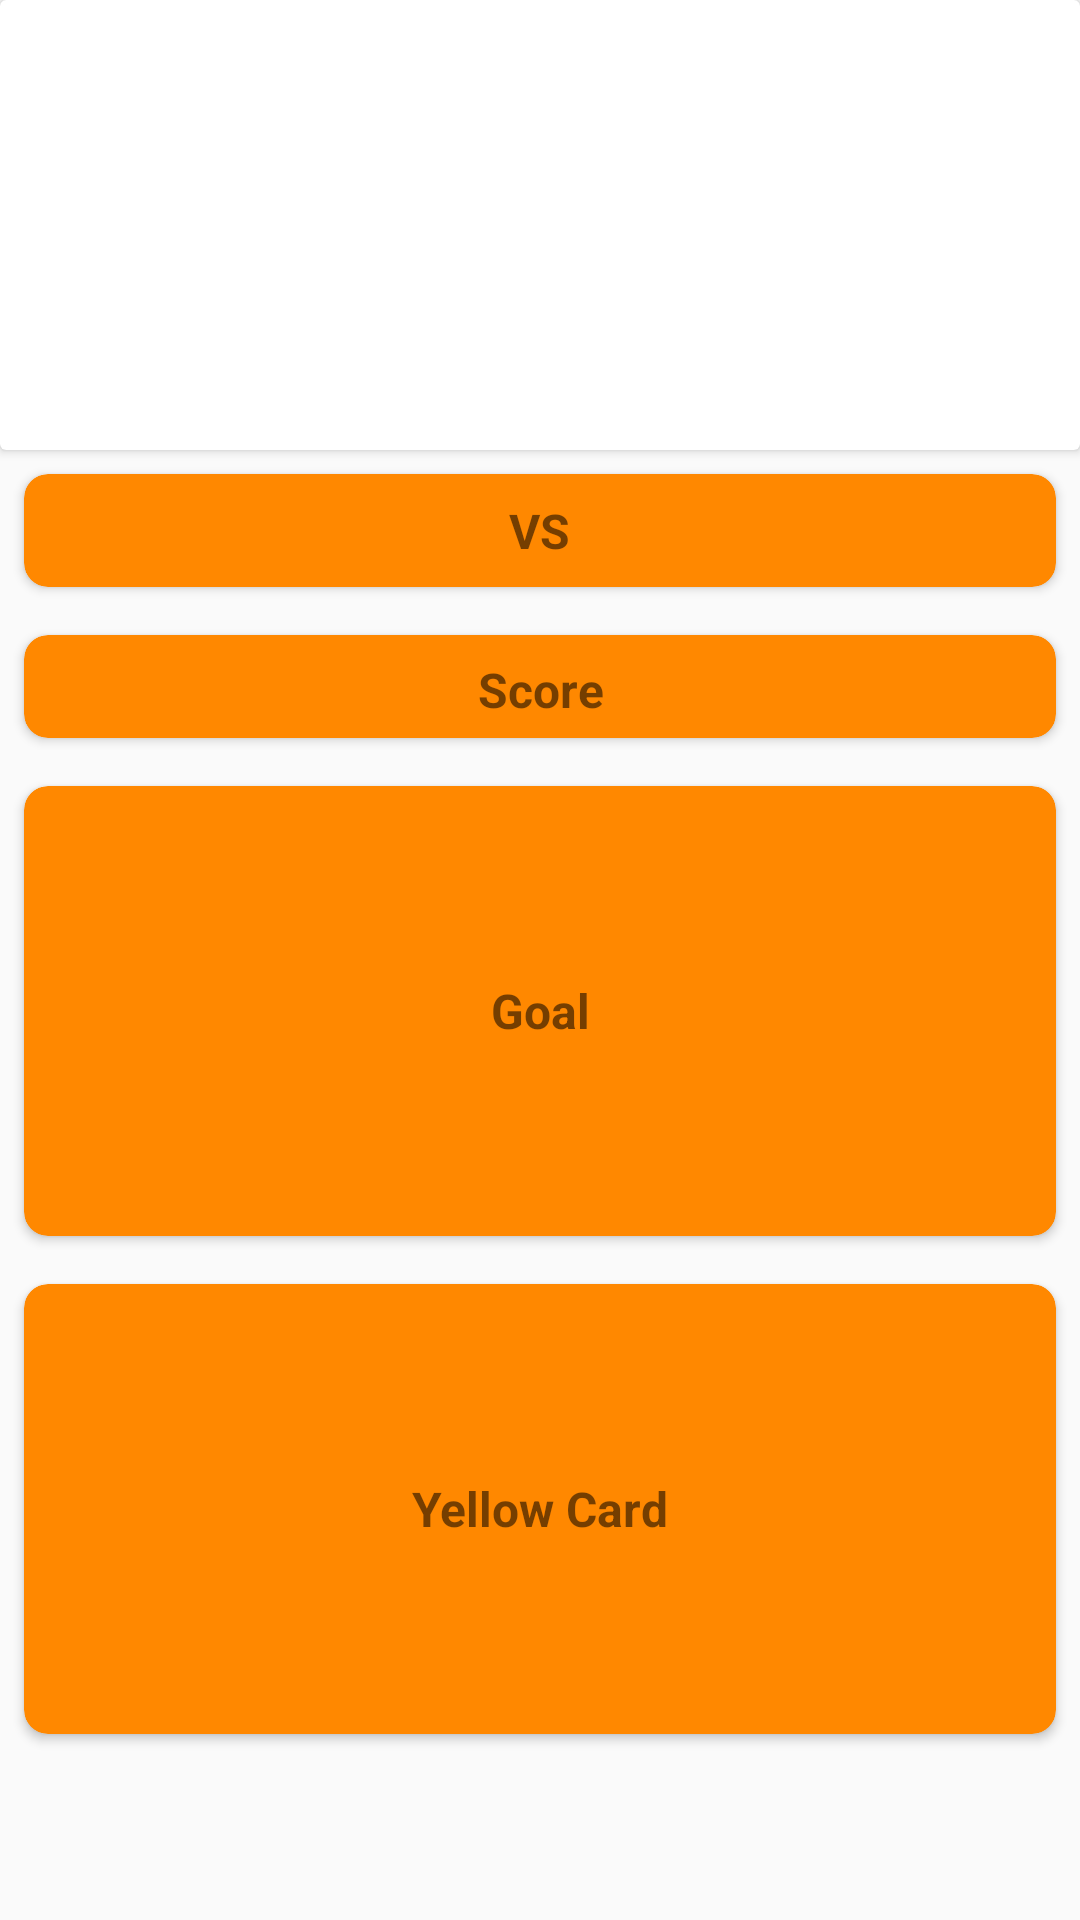

Write the Android layout XML for this screen, with the resource values it uses.
<!-- AndroidManifest.xml: application theme AppTheme -->
<!-- res/layout/activity_match_detil.xml -->
<?xml version="1.0" encoding="utf-8"?>
<RelativeLayout xmlns:android="http://schemas.android.com/apk/res/android"
                xmlns:app="http://schemas.android.com/apk/res-auto"
                xmlns:tools="http://schemas.android.com/tools"
                android:layout_width="match_parent"
                android:layout_height="match_parent"
                tools:context=".mvp.view.activity.MatchDetail">

    <androidx.cardview.widget.CardView
            android:id="@+id/card_img"
            android:layout_width="match_parent"
            android:layout_height="150dp">

        <LinearLayout
                android:layout_width="match_parent"
                android:layout_height="match_parent"
                android:orientation="horizontal">

            <ImageView
                    android:id="@+id/img_home_detail"
                    android:layout_width="0dp"
                    android:layout_height="120dp"
                    android:layout_weight="1"
                    android:layout_gravity="center_vertical"
                    tools:src="@drawable/ic_launcher_background"/>


            <ImageView
                    android:id="@+id/img_away_detail"
                    android:layout_width="0dp"
                    android:layout_height="120dp"
                    android:layout_weight="1"
                    android:layout_gravity="center_vertical"
                    tools:src="@drawable/ic_launcher_background"/>


        </LinearLayout>
    </androidx.cardview.widget.CardView>

    

    <androidx.cardview.widget.CardView
            android:id="@+id/card_team"
            android:layout_width="match_parent"
            android:layout_height="wrap_content"
            android:layout_below="@id/card_img"
            android:layout_margin="8dp"
            app:cardBackgroundColor="@android:color/holo_orange_dark"
            app:cardCornerRadius="8dp">

        <LinearLayout
                android:layout_width="match_parent"
                android:layout_height="match_parent"
                android:orientation="horizontal"
                android:padding="8dp">

            <TextView
                    android:id="@+id/name_homeDetail"
                    android:layout_width="wrap_content"
                    android:layout_height="wrap_content"
                    android:layout_gravity="center_vertical"
                    android:layout_weight="2"
                    android:textSize="15sp"
                    android:textStyle="bold"
                    tools:text="Name Home"
                    android:maxLines="2"
                    android:gravity="center"/>

            <TextView
                    android:id="@+id/team"
                    android:layout_width="wrap_content"
                    android:layout_height="wrap_content"
                    android:layout_weight="1"
                    android:gravity="center"
                    android:text="@string/team"
                    android:textSize="16sp"
                    android:textStyle="bold"/>


            <TextView
                    android:id="@+id/name_awayDetail"
                    android:layout_width="wrap_content"
                    android:layout_height="wrap_content"
                    android:layout_weight="2"
                    android:gravity="center"
                    android:textSize="15sp"
                    android:textStyle="bold"
                    android:maxLines="2"
                    tools:text="Name Away"/>


        </LinearLayout>


    </androidx.cardview.widget.CardView>

    

    
    <androidx.cardview.widget.CardView
            android:id="@+id/card_score"
            android:layout_width="match_parent"
            android:layout_height="wrap_content"
            android:layout_below="@id/card_team"
            android:layout_margin="8dp"
            app:cardBackgroundColor="@android:color/holo_orange_dark"
            app:cardCornerRadius="8dp">

        <LinearLayout
                android:layout_width="match_parent"
                android:layout_height="match_parent"
                android:orientation="horizontal"
                android:padding="5dp">

            <TextView
                    android:id="@+id/score_homeDetail"
                    android:layout_width="wrap_content"
                    android:layout_height="wrap_content"
                    android:layout_weight="1"
                    android:gravity="center"
                    android:textSize="18sp"
                    android:textStyle="bold"
                    tools:text="0"/>

            <TextView
                    android:id="@+id/score"
                    android:layout_width="wrap_content"
                    android:layout_height="wrap_content"
                    android:layout_weight="1"
                    android:gravity="center"
                    android:text="@string/score"
                    android:textSize="16sp"
                    android:textStyle="bold"/>

            <TextView
                    android:id="@+id/score_awayDetail"
                    android:layout_width="wrap_content"
                    android:layout_height="wrap_content"
                    android:layout_weight="1"
                    android:gravity="center"
                    android:textSize="18sp"
                    android:textStyle="bold"
                    tools:text="0"/>

        </LinearLayout>

    </androidx.cardview.widget.CardView>

    

    
    <androidx.cardview.widget.CardView
            android:id="@+id/card_goal"
            android:layout_width="match_parent"
            android:layout_height="150dp"
            android:layout_below="@id/card_score"
            android:layout_margin="8dp"
            app:cardBackgroundColor="@android:color/holo_orange_dark"
            app:cardCornerRadius="8dp">

        <LinearLayout
                android:layout_width="match_parent"
                android:layout_height="match_parent"
                android:orientation="horizontal"
                android:padding="8dp">

            <TextView
                    android:id="@+id/goal_home"
                    android:layout_width="0dp"
                    android:layout_height="match_parent"
                    android:gravity="center"
                    android:textSize="13sp"
                    android:textStyle="bold"
                    tools:text="Name Home"
                    android:layout_weight="1"/>

            <TextView
                    android:id="@+id/goal_detail"
                    android:layout_width="0dp"
                    android:layout_height="match_parent"
                    android:text="@string/goal"
                    android:gravity="center"
                    android:textSize="16sp"
                    android:textStyle="bold"
                    android:layout_weight="1"/>

            <TextView
                    android:id="@+id/goal_away"
                    android:layout_width="0dp"
                    android:layout_height="match_parent"
                    android:gravity="center"
                    android:textSize="13sp"
                    android:textStyle="bold"
                    tools:text="Name Away"
                    android:layout_weight="1"/>


        </LinearLayout>

    </androidx.cardview.widget.CardView>
    


    <androidx.cardview.widget.CardView
            android:layout_width="match_parent"
            android:layout_height="150dp"
            android:layout_below="@id/card_goal"
            android:layout_margin="8dp"
            app:cardBackgroundColor="@android:color/holo_orange_dark"
            app:cardCornerRadius="8dp">

        <LinearLayout
                android:layout_width="match_parent"
                android:layout_height="match_parent"
                android:orientation="horizontal"
                android:layout_margin="8dp">

            <androidx.core.widget.NestedScrollView
                    android:layout_width="0dp"
                    android:layout_height="match_parent"
                    android:layout_weight="1"
                    android:padding="3dp">

                <TextView
                        android:id="@+id/yellow_cardHome"
                        android:layout_width="match_parent"
                        android:layout_height="match_parent"
                        android:textSize="13sp"
                        android:textStyle="bold"
                        tools:text="Name"
                        android:layout_gravity="center_vertical"
                        android:gravity="center"/>

            </androidx.core.widget.NestedScrollView>


            <TextView
                    android:id="@+id/yellow_card"
                    android:layout_width="0dp"
                    android:layout_height="match_parent"
                    android:text="@string/yellow_card"
                    android:textSize="16sp"
                    android:textStyle="bold"
                    android:layout_weight="1"
                    android:gravity="center"/>


            <androidx.core.widget.NestedScrollView
                    android:layout_width="0dp"
                    android:layout_height="match_parent"
                    android:layout_weight="1"
                    android:padding="3dp">

                <TextView
                        android:id="@+id/yellow_cardAway"
                        android:layout_width="match_parent"
                        android:layout_height="match_parent"
                        android:textSize="13sp"
                        android:textStyle="bold"
                        tools:text="Name"
                        android:layout_gravity="center_vertical"
                        android:gravity="center"/>

            </androidx.core.widget.NestedScrollView>

        </LinearLayout>

    </androidx.cardview.widget.CardView>

</RelativeLayout>
<!-- resources referenced by this layout -->
<resources>
  <string name="goal">Goal</string>
  <string name="score">Score</string>
  <string name="team">VS</string>
  <string name="yellow_card">Yellow Card</string>
  <style name="AppTheme" parent="Theme.AppCompat.DayNight.DarkActionBar">
          
          <item name="colorPrimary">@color/colorAccent</item>
          <item name="colorPrimaryDark">@color/colorPrimary</item>
          <item name="colorAccent">@color/colorAccent</item>
      </style>
  <!-- not gathered from this repository: default colours our renderer supplied (Android Studio template values) -->
  <color name="colorPrimary">#FF6200EE</color>
  <color name="colorAccent">#FF03DAC5</color>
</resources>
